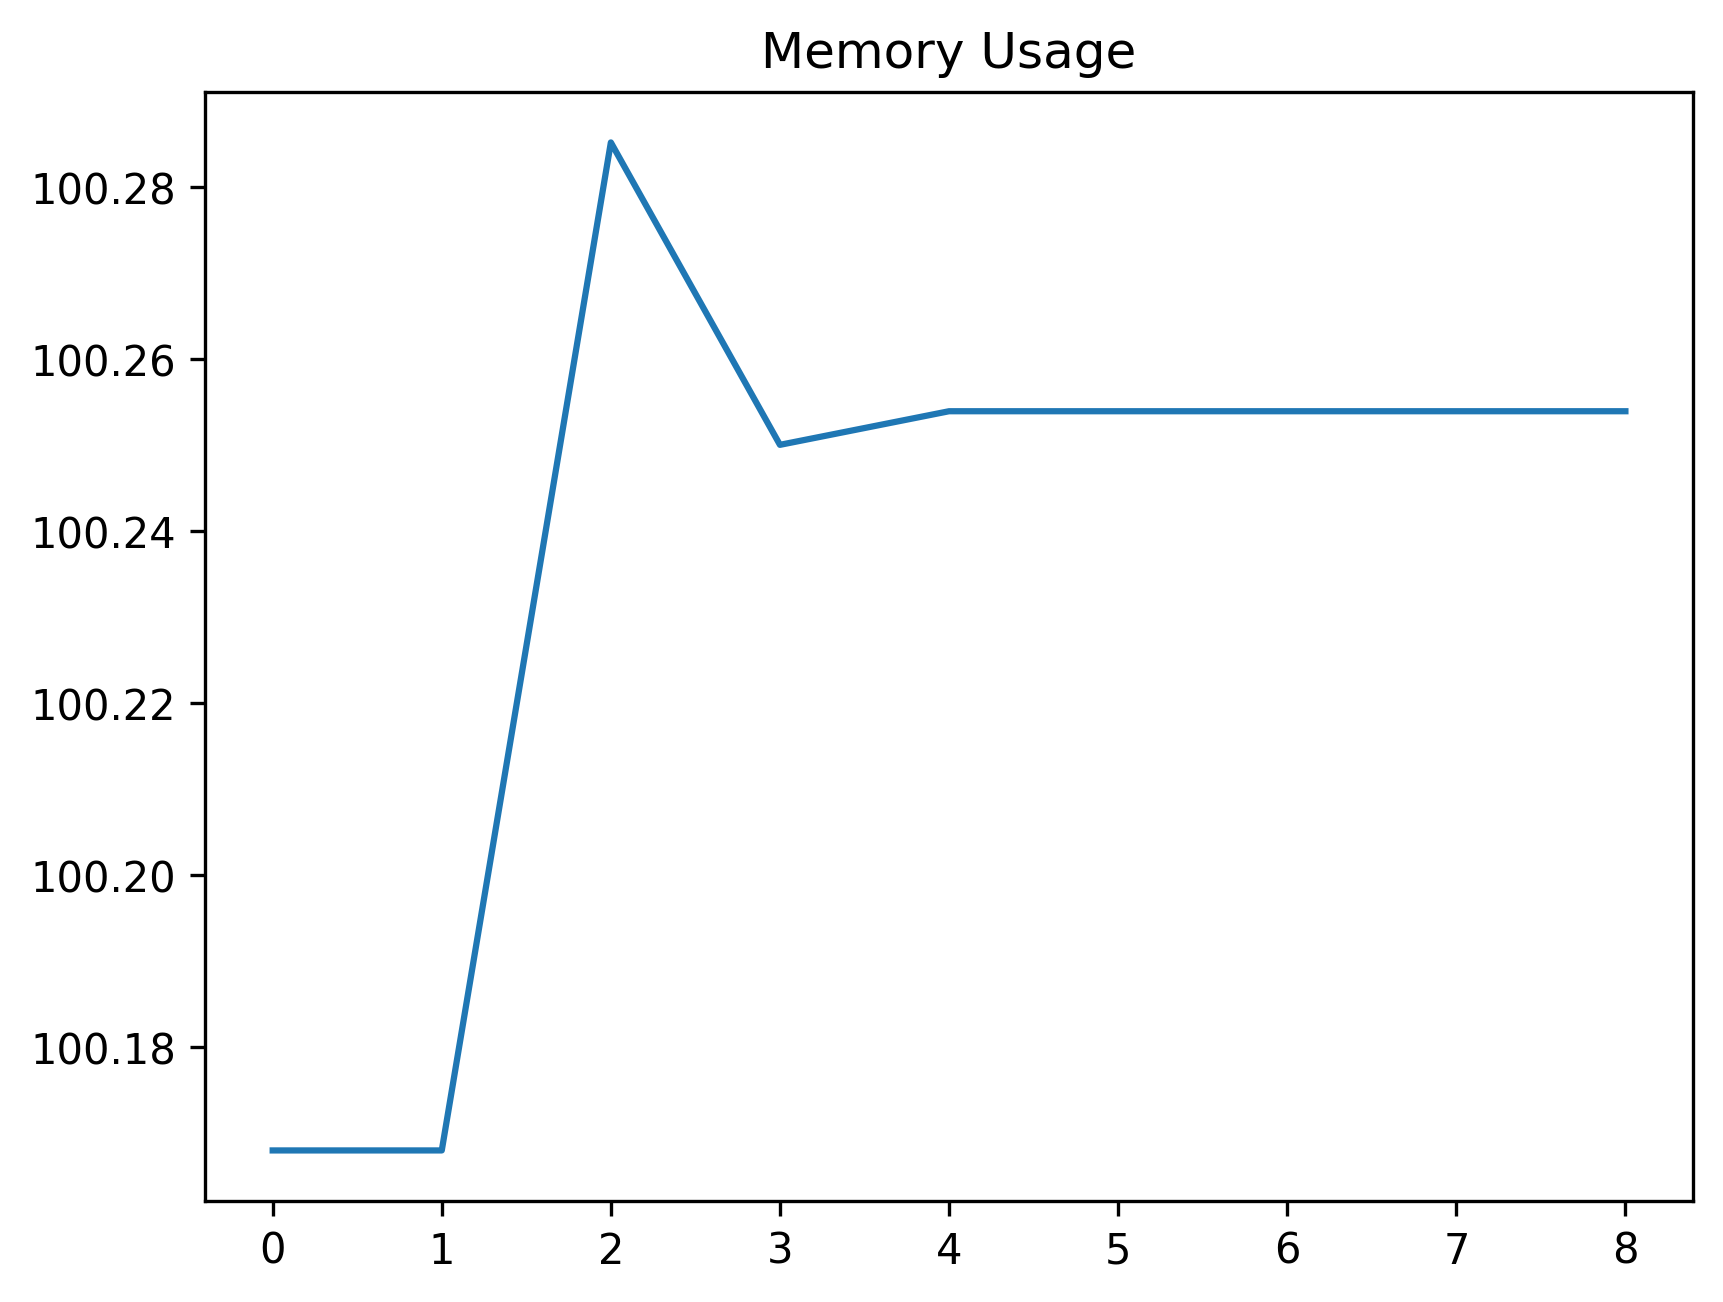

The data file committed next to this chart (first rows):
date_time, name, memory
2024-01-29 14:05:21.802398, start, 100.2
2024-01-29 14:05:21.806909, set_uuid_variables, 100.2
2024-01-29 14:05:37.832625, create_work_order_process, 100.3
2024-01-29 14:05:38.846689, wait_for_work_order_to_be_created, 100.2
2024-01-29 14:05:43.821798, filter_work_order_record, 100.3
2024-01-29 14:05:44.186344, select_first_wo_record, 100.3
2024-01-29 14:05:46.194790, wait_for_lookup_button, 100.3
2024-01-29 14:05:46.260653, save_asset_description_to_variable, 100.3
2024-01-29 14:05:46.349212, click_lookup_button, 100.3
